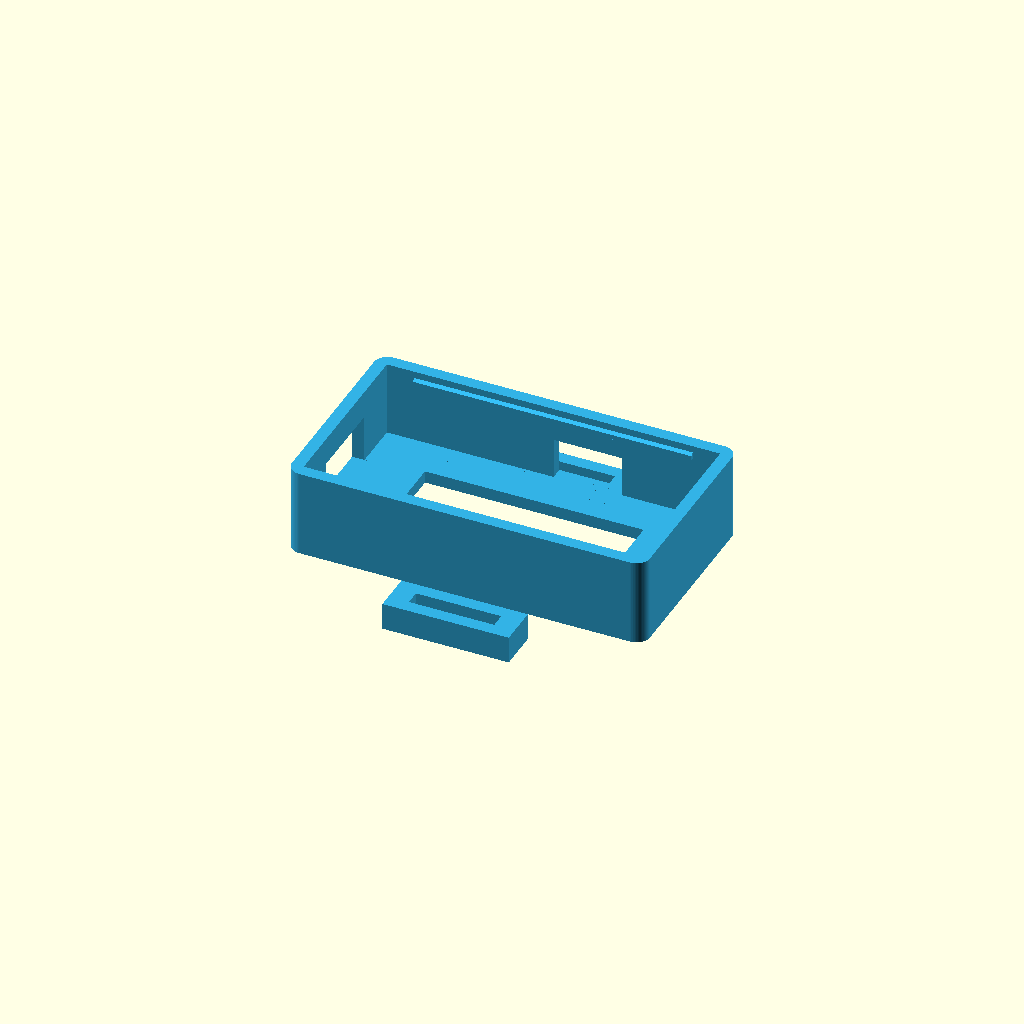
Cell 1 — every parameter at its default value.
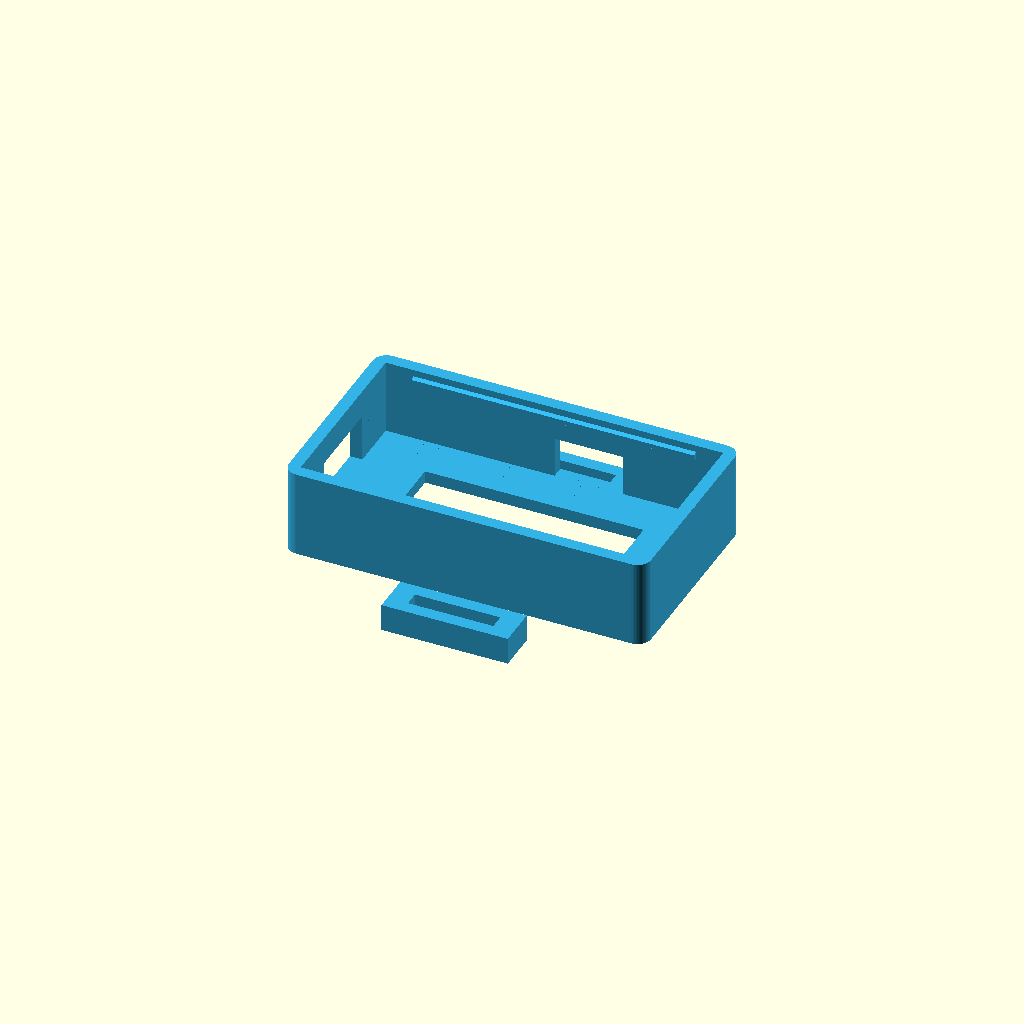
Cell 2 — TOLERANCE set to 0.6, the other parameters unchanged.
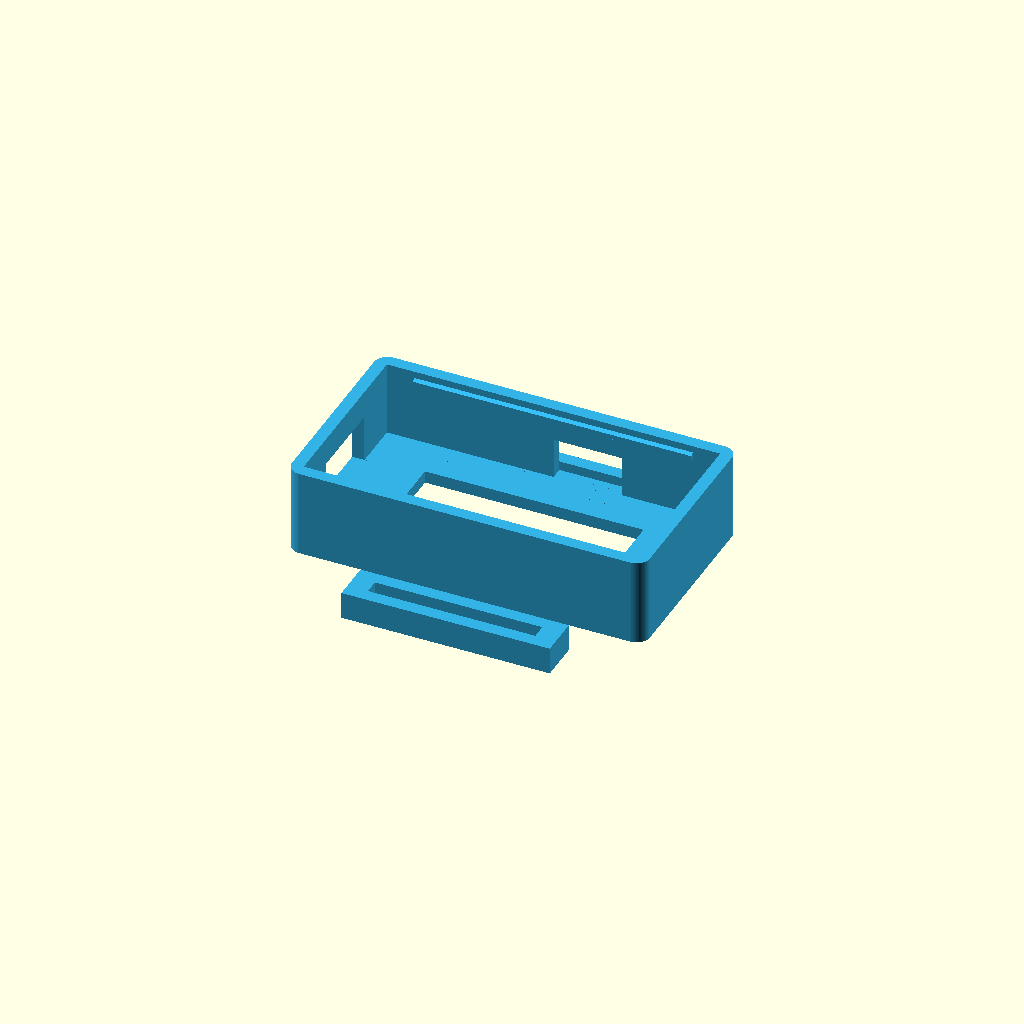
Cell 3 — STRAP_WIDTH set to 24, the other parameters unchanged.
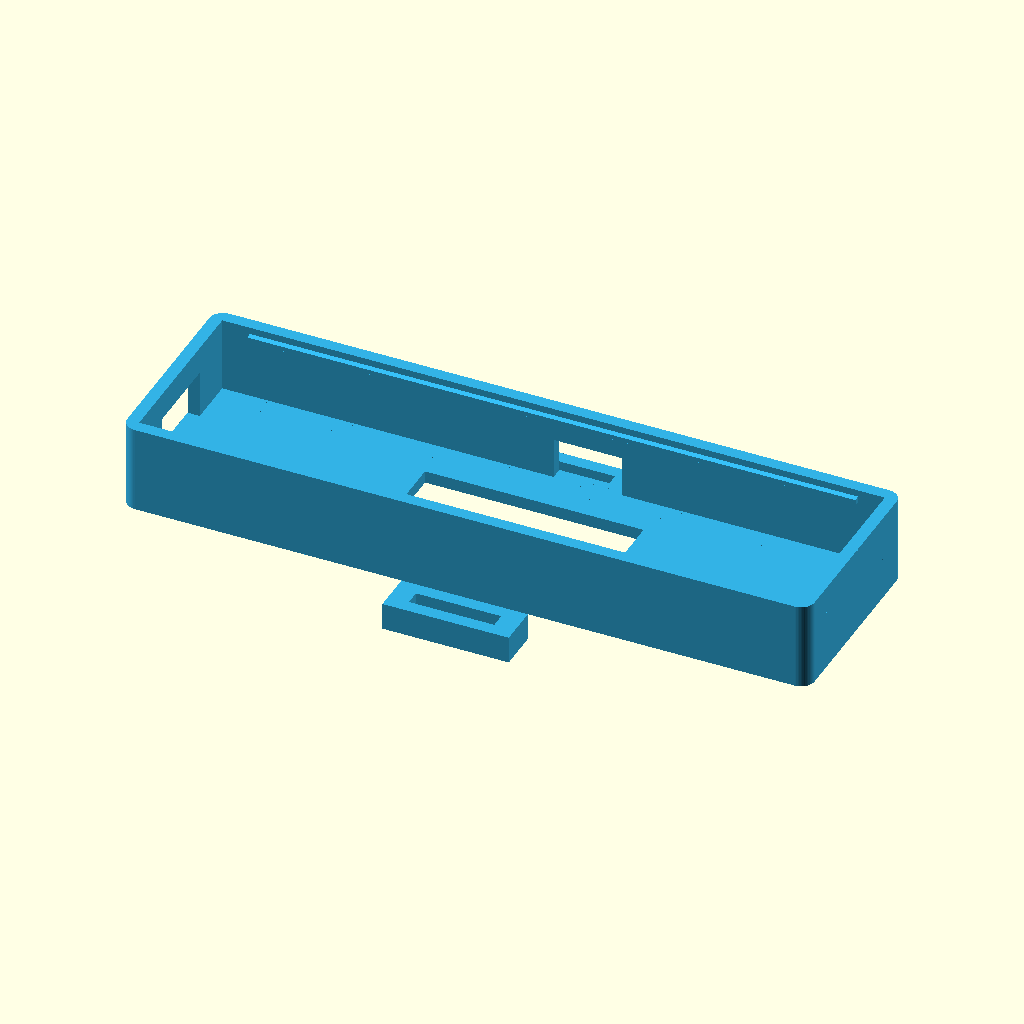
Cell 4: the same model with MODULE_LENGTH = 96.4.
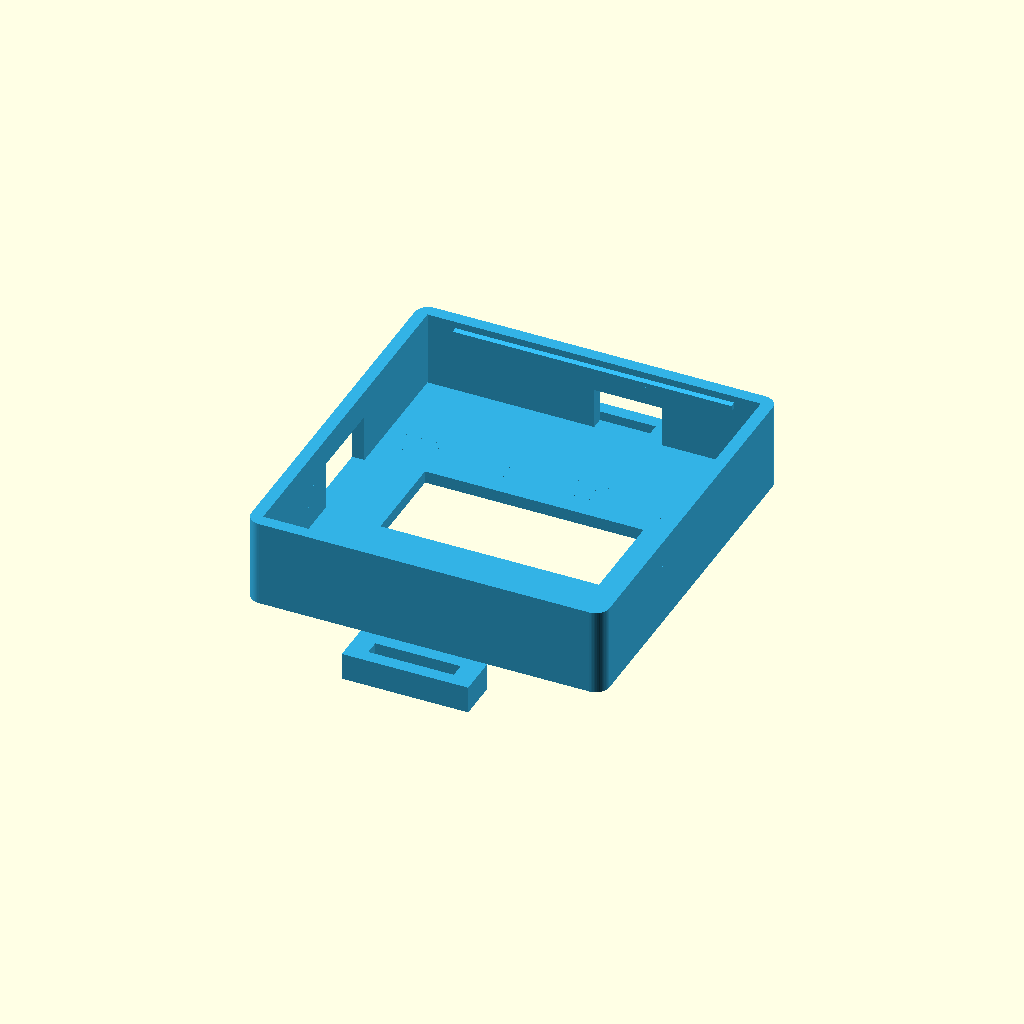
Cell 5: MODULE_WIDTH = 51 (everything else at default).
One fixed orthographic camera (rotation 55°, 0°, 25°; colour scheme Cornfield) for every cell.
OpenSCAD source file cad/openscad/cognilink_finger_ring.scad:
// =============================================================================
// CogniLink Assistive Technology - Primary Finger Ring Cradle (Standalone)
// =============================================================================
// Dedicated parametric OpenSCAD model for the primary dorsal finger ring mount.
// Designed for anatomical placement on the proximal phalanx of index/middle finger.
//
// Printing: PETG, 0.20mm layer height, 100% infill, oriented with base on bed.
// =============================================================================

/* [Finger Ring Parameters] */
// Proximal phalanx inner diameter (mm) - standard adult index/middle finger = 19-23mm
FINGER_INNER_DIAMETER = 21.0;

// Internal clearance for M5StickC snap fit (mm)
TOLERANCE = 0.30;

// Ring strap cinch width (mm) - standard silicone strap = 12mm
STRAP_WIDTH = 12.0;

// Resolution
$fn = 60;

// Dimensions
MODULE_LENGTH = 48.2;
MODULE_WIDTH  = 25.5;
WALL_THICKNESS = 1.8;
BASE_THICKNESS = 1.8;
POCKET_DEPTH = 11.0;
SNAP_LIP_DEPTH = 0.50;

cav_l = MODULE_LENGTH + 2 * TOLERANCE;
cav_w = MODULE_WIDTH  + 2 * TOLERANCE;
out_l = cav_l + 2 * WALL_THICKNESS;
out_w = cav_w + 2 * WALL_THICKNESS;
tot_h = BASE_THICKNESS + POCKET_DEPTH;

module finger_ring_cradle() {
    difference() {
        // Outer body with rounded corners
        hull() {
            r_c = 2.0;
            translate([-out_l/2 + r_c, -out_w/2 + r_c, 0]) cylinder(r=r_c, h=tot_h);
            translate([ out_l/2 - r_c, -out_w/2 + r_c, 0]) cylinder(r=r_c, h=tot_h);
            translate([-out_l/2 + r_c,  out_w/2 - r_c, 0]) cylinder(r=r_c, h=tot_h);
            translate([ out_l/2 - r_c,  out_w/2 - r_c, 0]) cylinder(r=r_c, h=tot_h);
        }

        // Inner cavity
        translate([-cav_l/2, -cav_w/2, BASE_THICKNESS])
            cube([cav_l, cav_w, POCKET_DEPTH + 1.0]);

        // USB-C port cutout (-X face)
        translate([-out_l/2 - 0.5, -6.0, BASE_THICKNESS])
            cube([WALL_THICKNESS + 1.0, 12.0, 7.0]);

        // Button B (Reset) cutout (+Y face)
        translate([0.0, cav_w/2 - 0.5, BASE_THICKNESS])
            cube([10.0, WALL_THICKNESS + 1.0, 6.0]);

        // Floor ventilation slot
        translate([-16.0, -7.0, -0.5])
            cube([32.0, 14.0, BASE_THICKNESS + 1.0]);
    }

    // Top snap-fit retention lips (+/- Y)
    translate([-cav_l/2 + 4.0, -cav_w/2, tot_h - 1.0])
        rotate([0, 90, 0])
        linear_extrude(cav_l - 8.0)
        polygon(points=[[0, 0], [1.0, 0], [1.0, SNAP_LIP_DEPTH], [0.3, SNAP_LIP_DEPTH]]);

    translate([-cav_l/2 + 4.0, cav_w/2, tot_h - 1.0])
        rotate([0, 90, 0])
        linear_extrude(cav_l - 8.0)
        polygon(points=[[0, 0], [1.0, 0], [1.0, -SNAP_LIP_DEPTH], [0.3, -SNAP_LIP_DEPTH]]);

    // Anatomical dorsal curved saddle
    r_in = FINGER_INNER_DIAMETER / 2.0;
    th = 2.2;
    r_out = r_in + th;

    difference() {
        translate([-out_l/2, 0, 0])
            rotate([0, 90, 0])
            cylinder(r=r_out, h=out_l);

        translate([-out_l/2 - 1, 0, 0])
            rotate([0, 90, 0])
            cylinder(r=r_in, h=out_l + 2);

        translate([-out_l/2 - 1, -r_out - 1, -2*r_out])
            cube([out_l + 2, 2*r_out + 2, 2*r_out]);

        translate([-out_l/2 - 1, -r_out - 1, 0.01])
            cube([out_l + 2, 2*r_out + 2, r_out]);
    }

    // Lateral ring cinch loops (+/- Y)
    loop_w = 6.0;
    slot_l = STRAP_WIDTH + 0.5;
    slot_th = 2.2;

    difference() {
        union() {
            translate([-slot_l/2 - 3, -out_w/2 - loop_w, -4.0]) cube([slot_l + 6, loop_w, 4.0]);
            translate([-slot_l/2 - 3,  out_w/2,          -4.0]) cube([slot_l + 6, loop_w, 4.0]);
        }
        translate([-slot_l/2, -out_w/2 - loop_w/2 - slot_th/2, -4.5]) cube([slot_l, slot_th, 5.0]);
        translate([-slot_l/2,  out_w/2 + loop_w/2 - slot_th/2, -4.5]) cube([slot_l, slot_th, 5.0]);
    }
}

// Render model
color([0.2, 0.7, 0.9])
    finger_ring_cradle();
Customizer parameters (derived from the source; name, type, default, range or options):
FINGER_INNER_DIAMETER: number, default 21
TOLERANCE: number, default 0.3
STRAP_WIDTH: number, default 12
MODULE_LENGTH: number, default 48.2
MODULE_WIDTH: number, default 25.5
WALL_THICKNESS: number, default 1.8
BASE_THICKNESS: number, default 1.8
POCKET_DEPTH: number, default 11
SNAP_LIP_DEPTH: number, default 0.5
